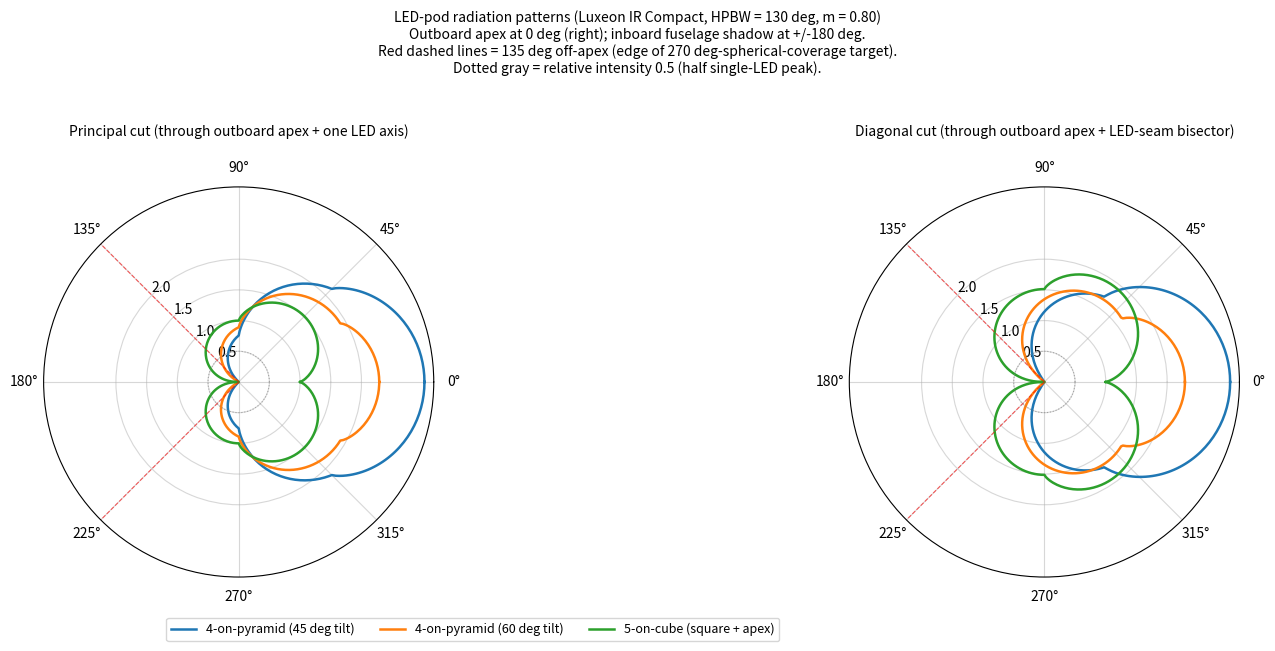

Reproduce this figure in Python. (Note: this script raises an exception after producing the figure.)
"""
Compare LED-array radiation patterns for the 031-beacon-camera pod.

Configurations compared:
- 4-on-pyramid (45 deg facet tilt): 4 LEDs on the 4 sloped facets of a square pyramid,
  apex pointing outboard (+X). Beam axes 45 deg off +X, 90 deg apart in azimuth.
- 4-on-pyramid (60 deg facet tilt): same but flatter pyramid, beams more outboard-leaning.
- 5-on-cube (cube-minus-base): 1 LED on the outboard face (+X) plus 4 on the side faces
  (+Y, -Y, +Z, -Z). User's new proposal.

LED per-die intensity model: cos^m(theta) where theta is angle from the LED's beam axis.
For HPBW = 130 deg (Lumileds Luxeon IR Compact 850 nm), m approx 0.805. Approximates the
data-sheet polar curve adequately for design comparison. LEDs do not emit behind their
substrate, so cos(theta) < 0 -> intensity = 0.

The plots show RELATIVE intensity (peak normalized to single-LED on-axis = 1.0). Two
principal cuts are shown per configuration:
- "principal" cut: the great circle containing +X and one LED principal axis (best case)
- "diagonal" cut: the great circle bisecting two adjacent LEDs (worst case / seam)

Output: led_configs_polar.png
"""

import numpy as np
import matplotlib.pyplot as plt


HPBW_DEG = 130.0
M_EXPONENT = np.log(0.5) / np.log(np.cos(np.deg2rad(HPBW_DEG / 2.0)))


def led_intensity(beam_axis, direction):
    """cos^m(theta), clipped at 0. beam_axis and direction are unit 3-vectors."""
    cos_theta = np.dot(beam_axis, direction)
    cos_theta = np.maximum(cos_theta, 0.0)
    return np.power(cos_theta, M_EXPONENT)


def sum_intensity(beam_axes, direction):
    return sum(led_intensity(ax, direction) for ax in beam_axes)


def beam_axes_pyramid(facet_tilt_deg):
    """4 LEDs on a square pyramid, apex along +X. Facet tilt measured from +X axis."""
    t = np.deg2rad(facet_tilt_deg)
    cx, sx = np.cos(t), np.sin(t)
    axes = [
        np.array([cx, sx, 0.0]),
        np.array([cx, 0.0, sx]),
        np.array([cx, -sx, 0.0]),
        np.array([cx, 0.0, -sx]),
    ]
    return [a / np.linalg.norm(a) for a in axes]


def beam_axes_cube_minus_base():
    """5 LEDs: outboard face along +X, plus four side faces along +Y, -Y, +Z, -Z."""
    return [
        np.array([1.0, 0.0, 0.0]),
        np.array([0.0, 1.0, 0.0]),
        np.array([0.0, -1.0, 0.0]),
        np.array([0.0, 0.0, 1.0]),
        np.array([0.0, 0.0, -1.0]),
    ]


def cut_pattern(beam_axes, cut_dirs):
    """Compute intensity for each direction in cut_dirs."""
    return np.array([sum_intensity(beam_axes, d) for d in cut_dirs])


def great_circle(axis_a, axis_b, n=361):
    """Great-circle directions interpolating from axis_a to axis_b around their plane."""
    a = axis_a / np.linalg.norm(axis_a)
    b = axis_b / np.linalg.norm(axis_b)
    # gram-schmidt to get orthogonal b
    b_perp = b - np.dot(a, b) * a
    b_perp = b_perp / np.linalg.norm(b_perp)
    alphas = np.linspace(0.0, 2.0 * np.pi, n)
    return [np.cos(a_i) * a + np.sin(a_i) * b_perp for a_i in alphas], alphas


CONFIGS = [
    ("4-on-pyramid (45 deg tilt)", beam_axes_pyramid(45.0), "tab:blue"),
    ("4-on-pyramid (60 deg tilt)", beam_axes_pyramid(60.0), "tab:orange"),
    ("5-on-cube (square + apex)", beam_axes_cube_minus_base(), "tab:green"),
]


fig, axes = plt.subplots(1, 2, subplot_kw={"projection": "polar"}, figsize=(13, 6.5))


# Cut A: principal great circle through +X and one LED-principal-axis direction (+Y).
# For pyramid: an LED is at azimuth 0 in this cut.
# For cube: the +Y LED is in this cut.
dirs_principal, alphas = great_circle(
    np.array([1.0, 0.0, 0.0]), np.array([0.0, 1.0, 0.0])
)

# Cut B: diagonal great circle through +X and (+Y +Z)/sqrt(2) -- bisector of two
# adjacent LED principal axes for both configurations.
diag = np.array([0.0, 1.0, 1.0]) / np.sqrt(2.0)
dirs_diagonal, _ = great_circle(np.array([1.0, 0.0, 0.0]), diag)


for ax, dirs, title in [
    (axes[0], dirs_principal, "Principal cut (through outboard apex + one LED axis)"),
    (axes[1], dirs_diagonal, "Diagonal cut (through outboard apex + LED-seam bisector)"),
]:
    for label, beam_axes, color in CONFIGS:
        intensity = cut_pattern(beam_axes, dirs)
        ax.plot(alphas, intensity, label=label, color=color, linewidth=1.8)

    ax.set_theta_zero_location("E")  # angle 0 = +X (outboard apex) to the right
    ax.set_theta_direction(1)
    ax.set_rmax(2.0)
    ax.set_rticks([0.5, 1.0, 1.5, 2.0])
    ax.set_rlabel_position(135)
    ax.grid(True, alpha=0.5)
    ax.set_title(title, pad=18, fontsize=10)

    # Mark the 135 deg off-axis lines (the 270 deg-spherical-coverage edge).
    for edge_deg in [135.0, -135.0]:
        ax.axvline(
            np.deg2rad(edge_deg), color="red", linestyle="--", alpha=0.6, linewidth=0.8
        )

    # Mark useful-coverage threshold (relative intensity = 0.5, e.g., 50% of single-LED peak).
    threshold = 0.5
    th = np.linspace(0, 2 * np.pi, 361)
    ax.plot(th, np.full_like(th, threshold), color="gray", linestyle=":", alpha=0.6,
            linewidth=0.8)


axes[0].legend(loc="lower center", bbox_to_anchor=(1.1, -0.18), ncol=3, fontsize=9)


fig.suptitle(
    "LED-pod radiation patterns (Luxeon IR Compact, HPBW = 130 deg, m = %.2f)\n"
    "Outboard apex at 0 deg (right); inboard fuselage shadow at +/-180 deg.\n"
    "Red dashed lines = 135 deg off-apex (edge of 270 deg-spherical-coverage target).\n"
    "Dotted gray = relative intensity 0.5 (half single-LED peak)."
    % M_EXPONENT,
    fontsize=10,
)


plt.tight_layout(rect=[0, 0, 1, 0.92])
out = "/home/gmcnutt/autoc/specs/031-beacon-camera/led_configs_polar.png"
fig.savefig(out, dpi=140, bbox_inches="tight")
print(f"Wrote {out}")


def idx_at_deg(deg_value):
    """Index of the great-circle sample closest to the given angle (degrees)."""
    target = np.deg2rad(deg_value % 360.0)
    return int(np.argmin(np.abs(alphas - target)))


def report(angle_deg, label_text):
    print(f"\n{label_text} (alpha = {angle_deg:.0f} deg)")
    print(f"{'Configuration':<32}  {'principal':>10}  {'diagonal':>10}  {'min over sphere':>18}")
    for label, beam_axes, _ in CONFIGS:
        i_p = sum_intensity(beam_axes, dirs_principal[idx_at_deg(angle_deg)])
        i_d = sum_intensity(beam_axes, dirs_diagonal[idx_at_deg(angle_deg)])
        print(f"{label:<32}  {i_p:>10.3f}  {i_d:>10.3f}")


report(0.0, "Intensity at outboard apex centerline")
report(45.0, "Intensity at 45 deg off-apex (mid-shoulder)")
report(90.0, "Intensity at 90 deg off-apex (equator: top/bottom/fore/aft)")
report(120.0, "Intensity at 120 deg off-apex (just inside 270 deg rim)")
report(135.0, "Intensity at 135 deg off-apex (the 270 deg-spherical rim itself)")
report(150.0, "Intensity at 150 deg off-apex (15 deg into the unlit inboard zone)")


# Min-over-full-sphere within the 270 deg-spherical envelope. Sample directions
# on a dense fibonacci sphere, exclude the inboard 90 deg cone.
def fibonacci_sphere(n):
    indices = np.arange(0, n, dtype=float) + 0.5
    phi = np.arccos(1.0 - 2.0 * indices / n)
    theta = np.pi * (1.0 + 5.0 ** 0.5) * indices
    x = np.sin(phi) * np.cos(theta)
    y = np.sin(phi) * np.sin(theta)
    z = np.cos(phi)
    return np.stack([x, y, z], axis=1)


sphere = fibonacci_sphere(4096)
in_envelope = sphere[:, 0] >= np.cos(np.deg2rad(135.0))  # within 135 deg of +X
sphere_lit = sphere[in_envelope]

print("\nIntensity uniformity inside the 270 deg-spherical envelope")
print(f"{'Configuration':<32}  {'min':>8}  {'mean':>8}  {'max':>8}  {'min/max':>8}")
for label, beam_axes, _ in CONFIGS:
    intensities = np.array([sum_intensity(beam_axes, d) for d in sphere_lit])
    print(
        f"{label:<32}  {intensities.min():>8.3f}  {intensities.mean():>8.3f}  "
        f"{intensities.max():>8.3f}  {intensities.min() / intensities.max():>8.3f}"
    )
